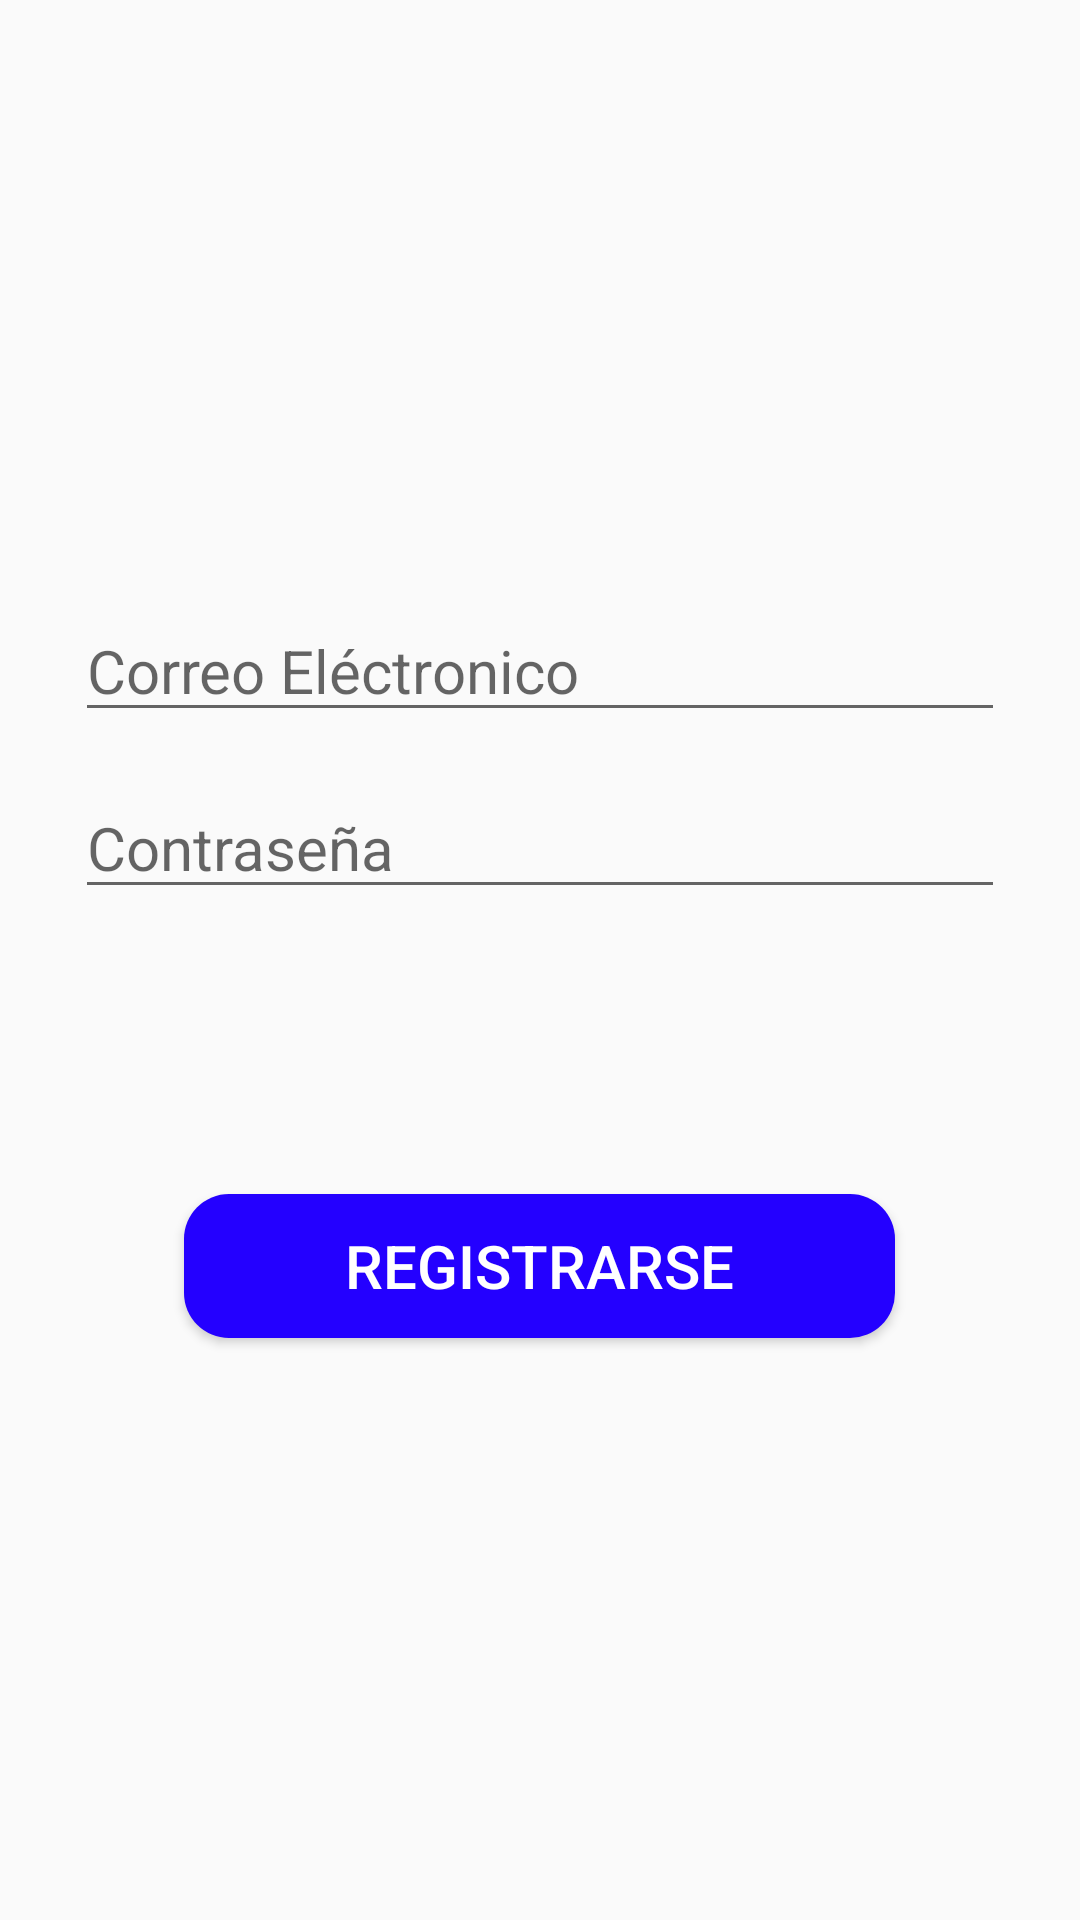

Reconstruct the res/layout file that produces this screen, plus the resources it refers to.
<!-- AndroidManifest.xml: application theme Theme.Evangelion30 -->
<!-- res/layout/activity_sign_up.xml -->
<?xml version="1.0" encoding="utf-8"?>
<LinearLayout xmlns:android="http://schemas.android.com/apk/res/android"
    xmlns:app="http://schemas.android.com/apk/res-auto"
    xmlns:tools="http://schemas.android.com/tools"
    android:id="@+id/main"
    android:layout_width="match_parent"
    android:layout_height="match_parent"
    android:orientation="vertical"
    tools:context=".SignUp">

    <EditText
        android:id="@+id/emailRegistro"
        android:layout_width="match_parent"
        android:layout_height="wrap_content"
        android:layout_marginLeft="@dimen/horizontalMargin"
        android:layout_marginRight="@dimen/horizontalMargin"
        android:layout_marginTop="200dp"
        android:ems="10"
        android:hint="@string/correoInput"
        android:textSize="@dimen/textInputSize"
        android:inputType="textEmailAddress" />

    <EditText
        android:id="@+id/passwordRegistro"
        android:layout_width="match_parent"
        android:layout_height="wrap_content"
        android:layout_marginLeft="@dimen/horizontalMargin"
        android:layout_marginRight="@dimen/horizontalMargin"
        android:layout_marginTop="@dimen/marginTopComponents"
        android:layout_marginBottom="80dp"
        android:ems="15"
        android:hint="@string/passwordInput"
        android:textSize="@dimen/textInputSize"
        android:inputType="textPassword" />

    <Button
        android:id="@+id/signUpButton"
        android:layout_width="237dp"
        android:layout_height="48dp"
        android:layout_marginTop="@dimen/marginTopComponents"
        android:layout_gravity="center_horizontal"
        android:background="@drawable/round_button"
        android:text="@string/signUp"
        android:textColor="@color/white"
        android:textSize="@dimen/textInputSize"
        android:foreground="?attr/selectableItemBackground"
        />

</LinearLayout>
<!-- resources referenced by this layout -->
<resources>
  <color name="white">#FFFFFFFF</color>
  <dimen name="horizontalMargin">25dp</dimen>
  <dimen name="marginTopComponents">15dp</dimen>
  <dimen name="textInputSize">20sp</dimen>
  <!-- drawable round_button (drawable) -->
  <?xml version="1.0" encoding="utf-8"?>
  <selector xmlns:android="http://schemas.android.com/apk/res/android">
      <item>
          <shape android:shape="rectangle">
              <solid android:color="#2400FF" />
              <corners android:radius="15dp" />
          </shape>
      </item>
  </selector>
  <string name="correoInput">Correo Eléctronico</string>
  <string name="passwordInput">Contraseña</string>
  <string name="signUp">Registrarse</string>
  <style name="Theme.Evangelion30" parent="Theme.AppCompat.DayNight.NoActionBar">
  
          <item name="colorPrimary"> @color/gray </item>
          <item name="colorOnPrimary"> @color/gray </item>
          <item name="colorPrimaryVariant"> @color/gray </item>
  
          <item name="colorSecondary"> @color/gray </item>
          <item name="colorOnSecondary"> @color/gray </item>
          <item name="colorSecondaryVariant"> @color/gray </item>
  
  
      </style>
  <color name="gray">#D9D9D9</color>
</resources>
